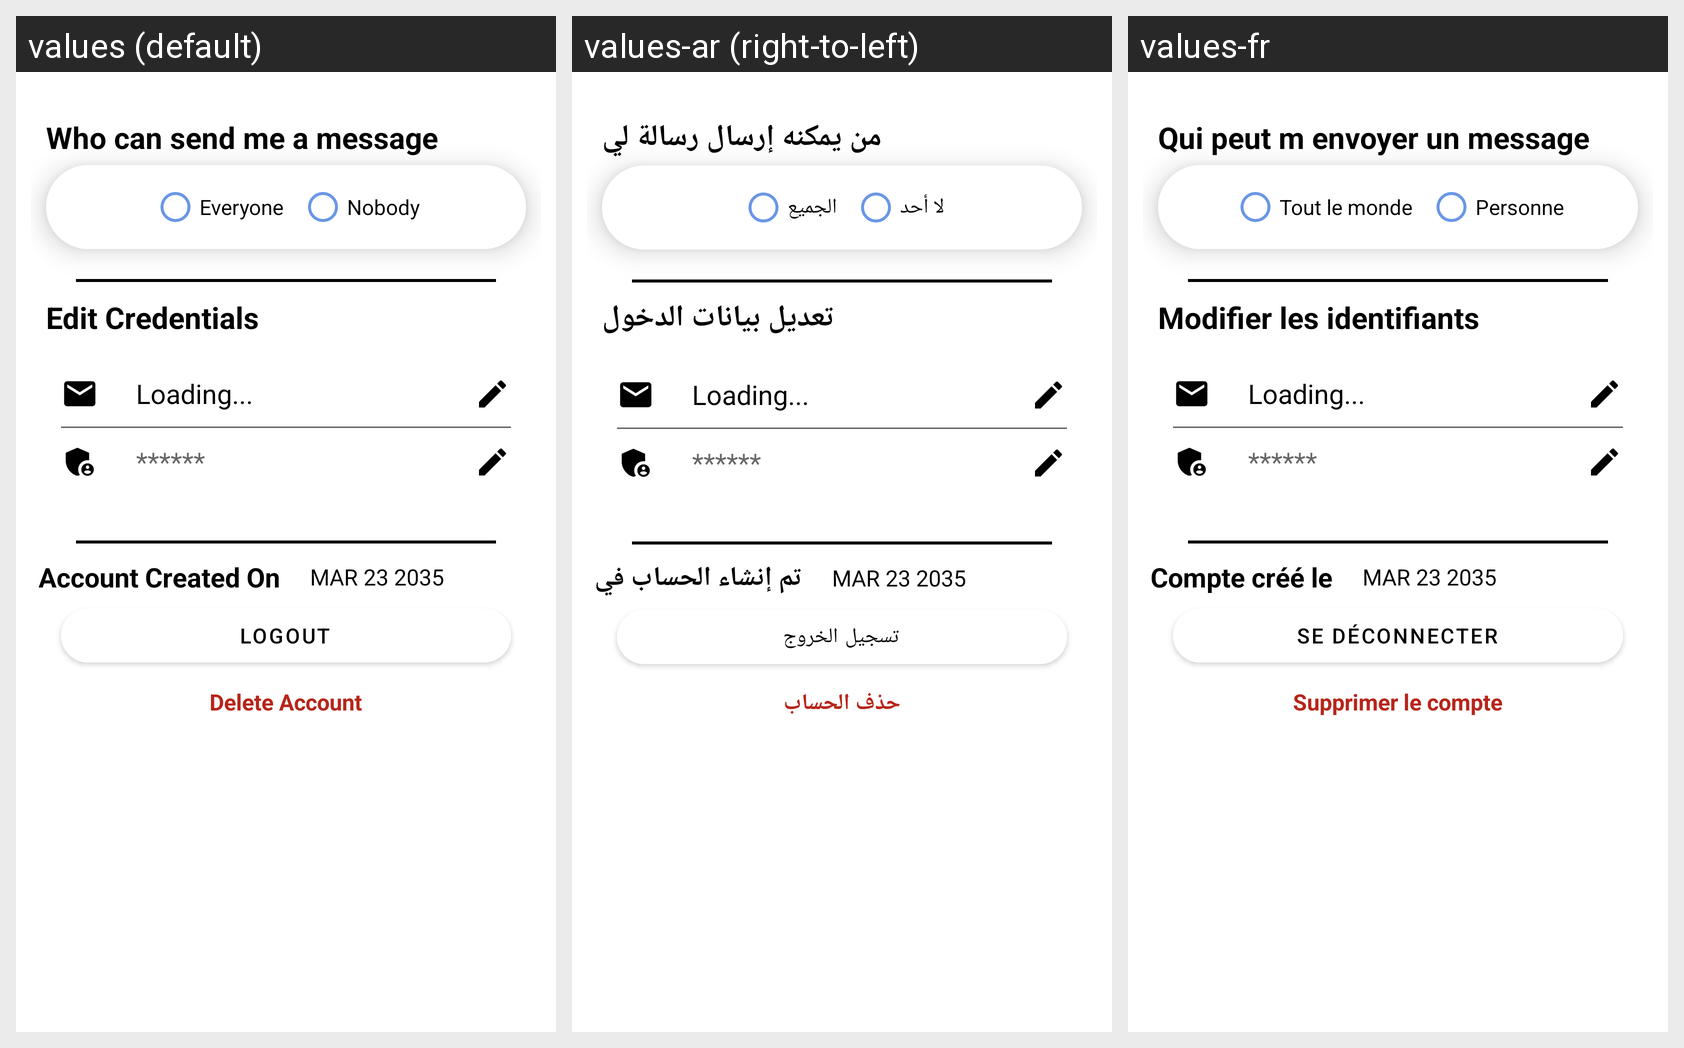

Here is an Android app screen in its default locale and in the app's own translations. Write out the translated-string differences for the strings that appear on this screen.
Android screen res/layout/popup_account.xml rendered under 3 locales, left to right: values (default), values-ar (right-to-left), values-fr. Device: Nexus 5 (rendered at 1080×1920; each locale shown at half size, 540×960, under a caption strip naming it); theme Theme.NewStep.
Strings drawn on this screen, with the default value and each locale's value (text and hints the layout hard-codes, and strings that could not be matched under every locale, appear in the picture but are not listed):

who_can_message_me
  values: Who can send me a message
  values-ar: من يمكنه إرسال رسالة لي
  values-fr: Qui peut m envoyer un message

everyone
  values: Everyone
  values-ar: الجميع
  values-fr: Tout le monde

nobody
  values: Nobody
  values-ar: لا أحد
  values-fr: Personne

edit_credentials
  values: Edit Credentials
  values-ar: تعديل بيانات الدخول
  values-fr: Modifier les identifiants

account_created_on
  values: Account Created On
  values-ar: تم إنشاء الحساب في
  values-fr: Compte créé le

logout
  values: Logout
  values-ar: تسجيل الخروج
  values-fr: Se déconnecter

delete_account
  values: Delete Account
  values-ar: حذف الحساب
  values-fr: Supprimer le compte
